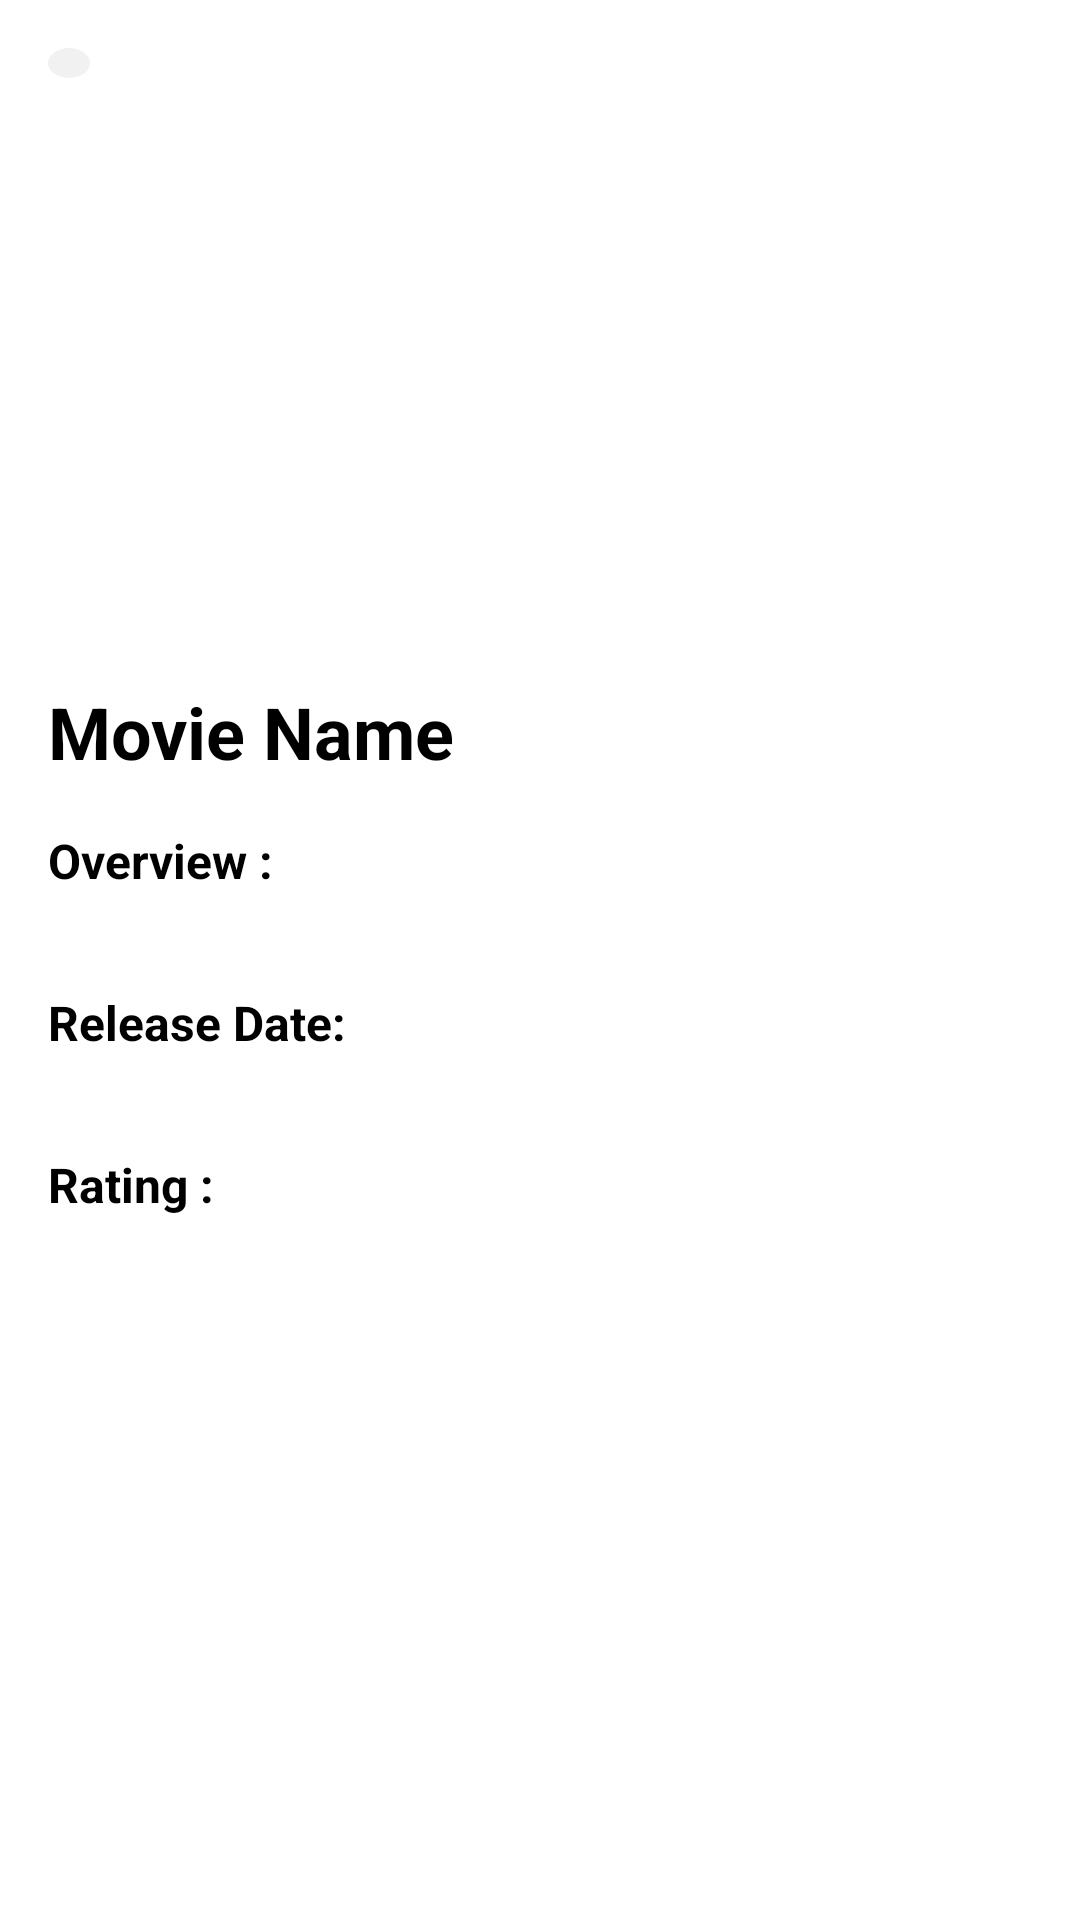

The Android layout XML behind this screen, and the referenced resources:
<!-- AndroidManifest.xml: application theme Theme.TechnometricsPracticalTask -->
<!-- res/layout/activity_movie_details.xml -->
<?xml version="1.0" encoding="utf-8"?>
<androidx.core.widget.NestedScrollView xmlns:android="http://schemas.android.com/apk/res/android"
    xmlns:app="http://schemas.android.com/apk/res-auto"
    xmlns:tools="http://schemas.android.com/tools"
    android:layout_width="match_parent"
    android:layout_height="match_parent"
    android:fillViewport="true"
    tools:context=".MovieDetailsActivity">
<LinearLayout
    android:layout_width="match_parent"
    android:layout_height="match_parent"
    android:orientation="vertical">

    <RelativeLayout
        android:layout_width="match_parent"
        android:layout_height="0dp"
        android:layout_marginBottom="8dp"
        android:layout_weight="0.8">

        <androidx.appcompat.widget.AppCompatImageView
            android:id="@+id/ivImage"
            android:layout_width="match_parent"
            android:layout_height="match_parent"
            android:scaleType="fitXY"
            android:src="@drawable/ic_launcher_background" />

        <androidx.appcompat.widget.AppCompatImageView
            android:id="@+id/ivBack"
            android:layout_width="wrap_content"
            android:layout_height="wrap_content"
            android:layout_margin="16dp"
            android:background="@drawable/white_bg"
            android:scaleType="fitXY"
            android:src="@drawable/ic_baseline_arrow_back_24" />

    </RelativeLayout>

    <LinearLayout
        android:layout_width="match_parent"
        android:layout_height="0dp"
        android:layout_weight="1.5"
        android:orientation="vertical">

        <TextView
            android:id="@+id/tvMovieName"
            android:layout_width="wrap_content"
            android:layout_height="wrap_content"
            android:layout_marginHorizontal="16dp"
            android:singleLine="true"
            android:text="Movie Name"
            android:textColor="@color/black"
            android:textSize="24sp"
            android:textStyle="bold" />

        <TextView
            android:layout_width="wrap_content"
            android:layout_height="wrap_content"
            android:layout_marginHorizontal="16dp"
            android:layout_marginTop="16dp"
            android:singleLine="true"
            android:text="Overview : "
            android:textColor="@color/black"
            android:textSize="16sp"
            android:textStyle="bold" />

        <TextView
            android:id="@+id/tvOverview"
            android:layout_width="wrap_content"
            android:layout_height="wrap_content"
            android:layout_marginHorizontal="16dp"
            android:textColor="@color/black"
            android:textSize="18sp" />

        <TextView
            android:layout_width="wrap_content"
            android:layout_height="wrap_content"
            android:layout_marginHorizontal="16dp"
            android:layout_marginTop="8dp"
            android:singleLine="true"
            android:text="Release Date: "
            android:textColor="@color/black"
            android:textSize="16sp"
            android:textStyle="bold" />

        <TextView
            android:id="@+id/tvReleaseDate"
            android:layout_width="wrap_content"
            android:layout_height="wrap_content"
            android:layout_marginHorizontal="16dp"
            android:singleLine="true"
            android:textColor="@color/black"
            android:textSize="18sp" />

        <TextView
            android:layout_width="wrap_content"
            android:layout_height="wrap_content"
            android:layout_marginHorizontal="16dp"
            android:layout_marginTop="8dp"
            android:singleLine="true"
            android:text="Rating : "
            android:textColor="@color/black"
            android:textSize="16sp"
            android:textStyle="bold" />

        <TextView
            android:id="@+id/tvRating"
            android:layout_width="wrap_content"
            android:layout_height="wrap_content"
            android:layout_marginHorizontal="16dp"
            android:singleLine="true"
            android:textColor="@color/black"
            android:textSize="18sp" />
    </LinearLayout>
</LinearLayout>
</androidx.core.widget.NestedScrollView>
<!-- resources referenced by this layout -->
<resources>
  <!-- drawable white_bg (drawable) -->
  <?xml version="1.0" encoding="utf-8"?>
  <shape xmlns:android="http://schemas.android.com/apk/res/android"
      android:shape="oval">
  
      <solid android:color="#F1F1F1" />
      <padding
          android:bottom="5dp"
          android:left="7dp"
          android:right="7dp"
          android:top="5dp" />
  </shape>
  <style name="Theme.TechnometricsPracticalTask" parent="Theme.MaterialComponents.DayNight.DarkActionBar">
          
          <item name="colorPrimary">@color/purple_500</item>
          <item name="colorPrimaryVariant">@color/purple_700</item>
          <item name="colorOnPrimary">@color/white</item>
          
          <item name="colorSecondary">@color/teal_200</item>
          <item name="colorSecondaryVariant">@color/teal_700</item>
          <item name="colorOnSecondary">@color/black</item>
          
          <item name="android:statusBarColor">?attr/colorPrimaryVariant</item>
          
      </style>
  <!-- not gathered from this repository: default colours our renderer supplied (Android Studio template values) -->
  <color name="purple_500">#FF6200EE</color>
  <color name="purple_700">#FF3700B3</color>
  <color name="teal_200">#FF03DAC5</color>
  <color name="teal_700">#FF018786</color>
  <color name="black">#FF000000</color>
  <color name="white">#FFFFFFFF</color>
</resources>
